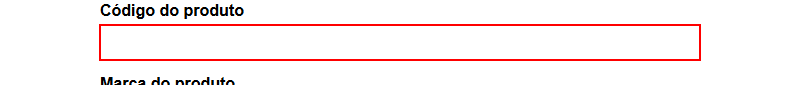
Task: Cadastro de Produtos em Formulário HTML
Workflow: Main

Step 1: type "[CurrentRow("codigo").ToString]" into the text box 'codigo'

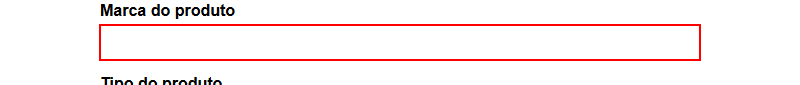
Step 2: type "[CurrentRow("marca").ToString]" into the text box 'marca'

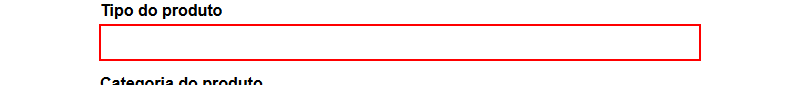
Step 3: type "[CurrentRow("tipo").ToString]" into the text box 'tipo'

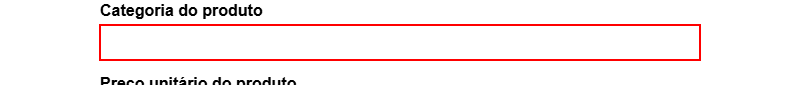
Step 4: type "[CurrentRow("categoria").ToString]" into the text box 'categoria'

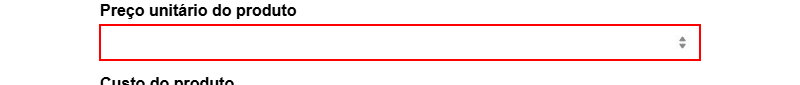
Step 5: type "[CurrentRow("preco_unitario").ToString]" into the text box 'preco'

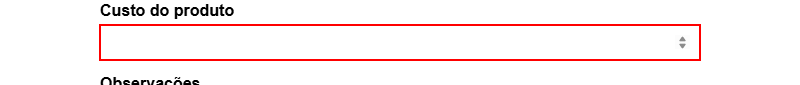
Step 6: type "[CurrentRow("custo").ToString]" into the text box 'custo'

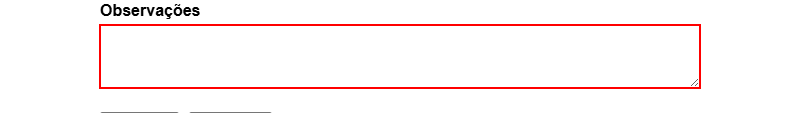
Step 7: type "[CurrentRow("obs").ToString]" into the text box 'observacoes'

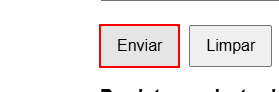
Step 8: click on the button
